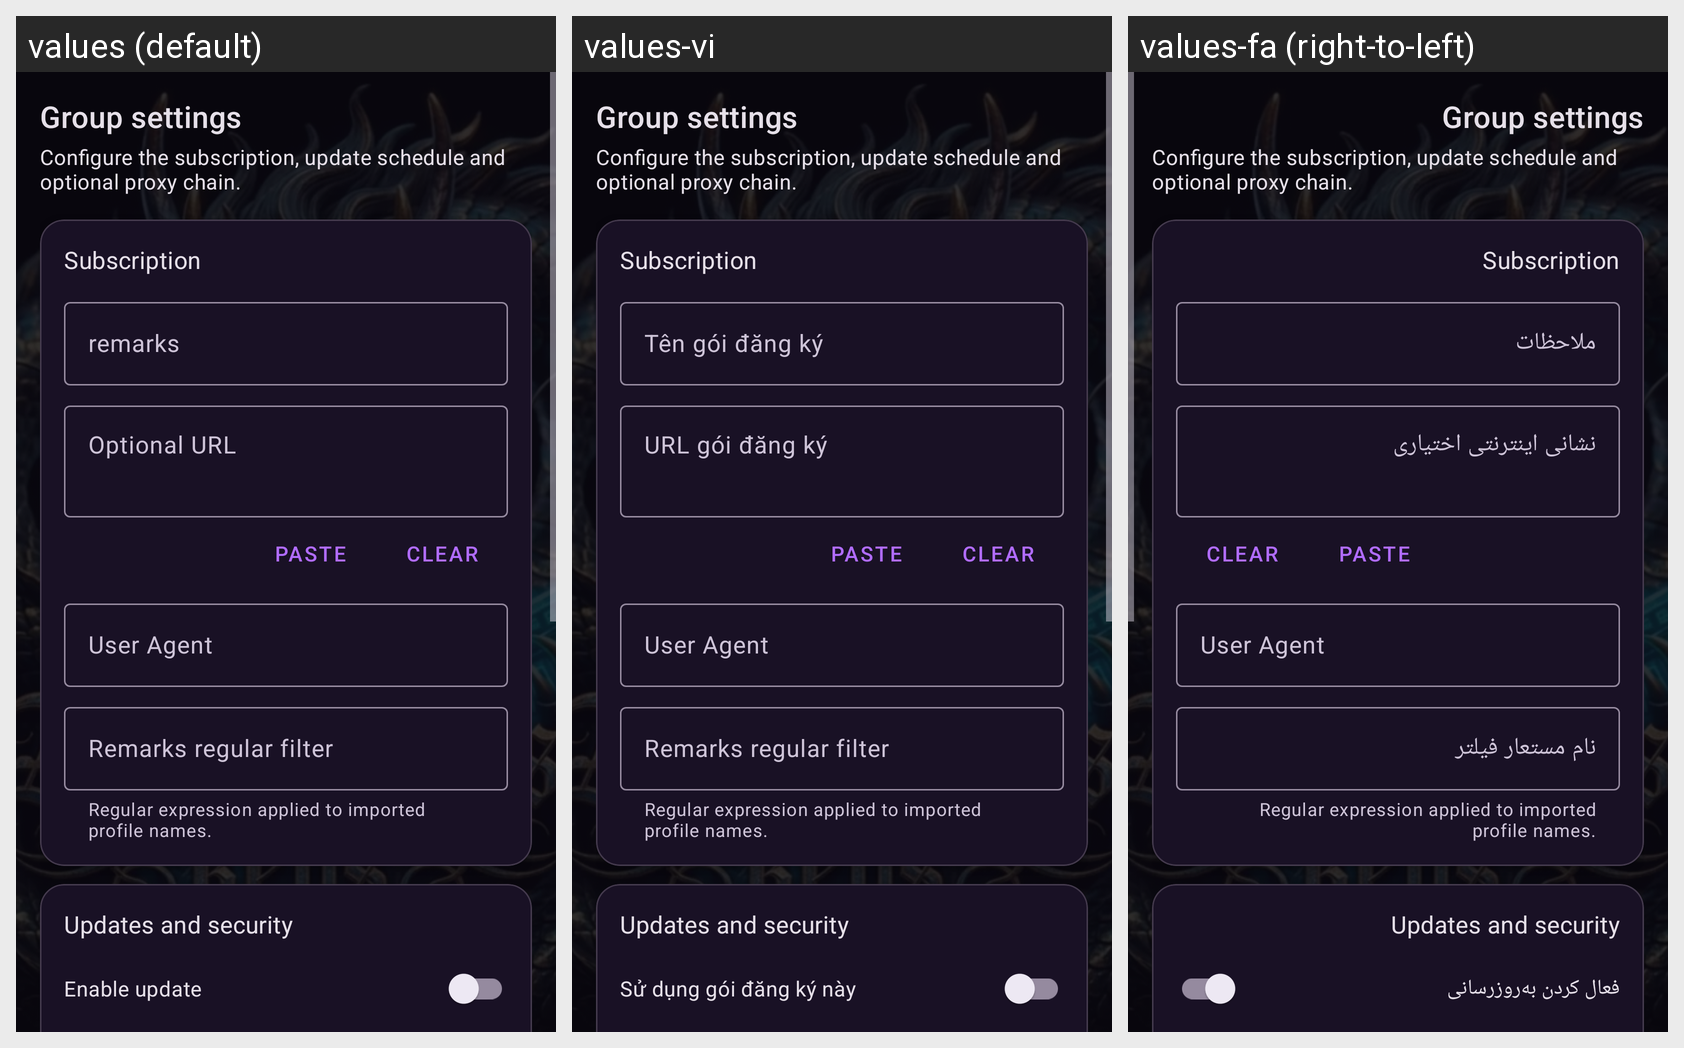

For this localized Android screen grid, give each drawn string resource with its value in every locale shown.
Android screen res/layout/activity_sub_edit.xml rendered under 3 locales, left to right: values (default), values-vi, values-fa (right-to-left). Device: Nexus 5 (rendered at 1080×1920; each locale shown at half size, 540×960, under a caption strip naming it); theme AppThemeDayNight.NoActionBar.
Other locales in the repository, not shown: values-ar, values-bn, values-bqi-rIR, values-ru, values-zh-rCN, values-zh-rTW.
Strings drawn on this screen, with the default value and each locale's value (text and hints the layout hard-codes, and strings that could not be matched under every locale, appear in the picture but are not listed):

dragon_group_editor_title
  values: Group settings
  values-vi: Group settings  [not translated; the default value is used]
  values-fa: Group settings  [not translated; the default value is used]

dragon_group_editor_summary
  values: Configure the subscription, update schedule and optional proxy chain.
  values-vi: Configure the subscription, update schedule and optional proxy chain.  [not translated; the default value is used]
  values-fa: Configure the subscription, update schedule and optional proxy chain.  [not translated; the default value is used]

dragon_group_section_basic
  values: Subscription
  values-vi: Subscription  [not translated; the default value is used]
  values-fa: Subscription  [not translated; the default value is used]

sub_setting_remarks
  values: remarks
  values-vi: Tên gói đăng ký
  values-fa: ملاحظات

sub_setting_url
  values: Optional URL
  values-vi: URL gói đăng ký
  values-fa: نشانی اینترنتی اختیاری

dragon_group_paste_url
  values: Paste
  values-vi: Paste  [not translated; the default value is used]
  values-fa: Paste  [not translated; the default value is used]

dragon_group_clear_url
  values: Clear
  values-vi: Clear  [not translated; the default value is used]
  values-fa: Clear  [not translated; the default value is used]

sub_setting_user_agent
  values: User Agent
  values-vi: User Agent
  values-fa: User Agent

dragon_group_filter_hint
  values: Regular expression applied to imported profile names.
  values-vi: Regular expression applied to imported profile names.  [not translated; the default value is used]
  values-fa: Regular expression applied to imported profile names.  [not translated; the default value is used]

sub_setting_filter
  values: Remarks regular filter
  values-vi: Remarks regular filter
  values-fa: نام مستعار فیلتر

dragon_group_section_update
  values: Updates and security
  values-vi: Updates and security  [not translated; the default value is used]
  values-fa: Updates and security  [not translated; the default value is used]

sub_setting_enable
  values: Enable update
  values-vi: Sử dụng gói đăng ký này
  values-fa: فعال کردن به‌روزرسانی
